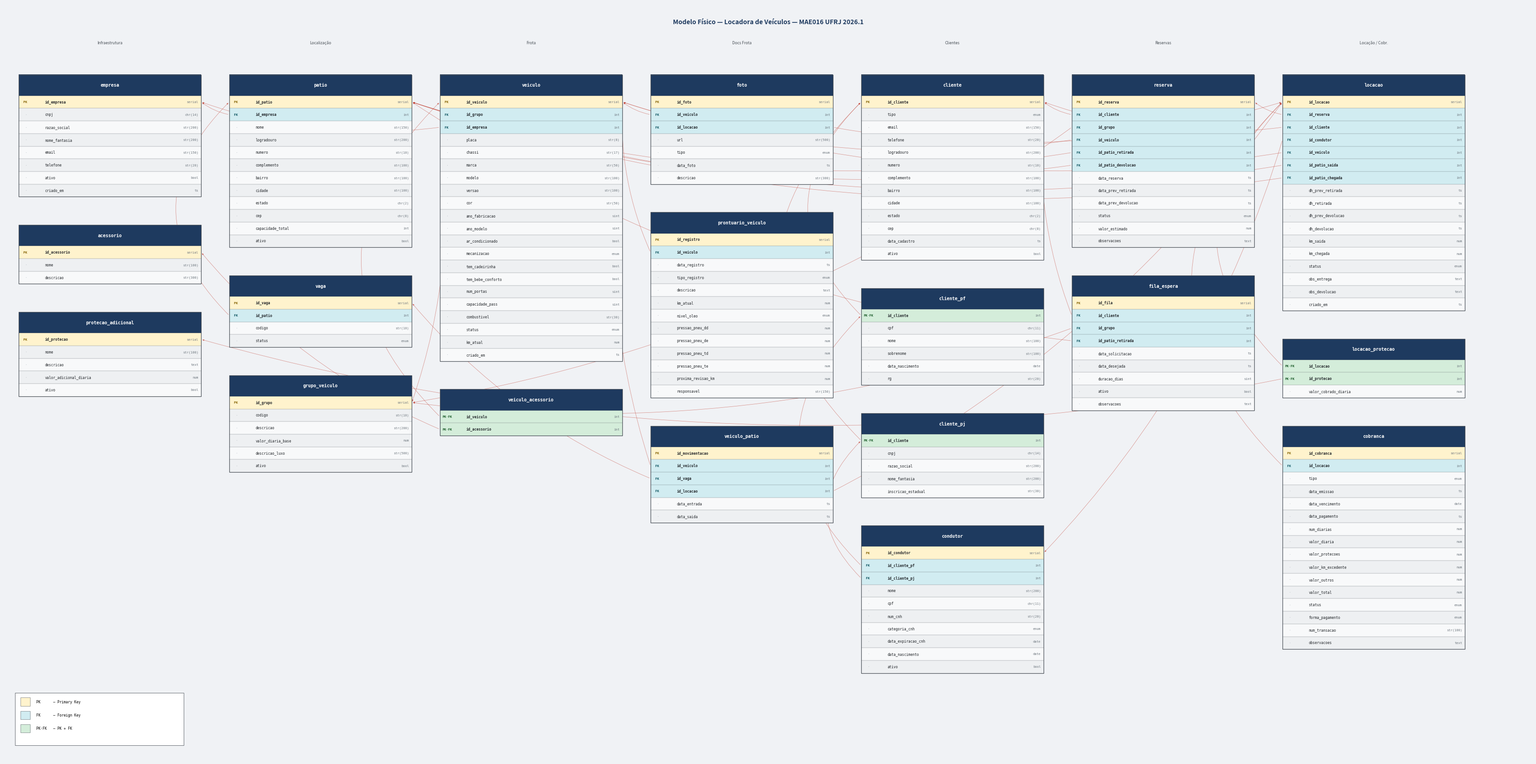

This chart was generated by the following Python code: (Note: this script raises an exception after producing the figure.)
#!/usr/bin/env python3
"""
gerar_er_fisico.py — Physical/relational schema ER diagram
Renders all 20 tables from sql/ddl.sql as a PNG schema diagram:
  • columns with PK / FK colour coding
  • FK arrows from source column to target PK column
Output: docs/modelo_fisico_er.png
"""

import os
import matplotlib
matplotlib.use('Agg')           # headless backend — no display required
import matplotlib.pyplot as plt
import matplotlib.patches as patches

# ── visual constants ─────────────────────────────────────────────────────────
ROW_H  = 0.36   # height of each column row in axis units
HDR_H  = 0.60   # height of the table header bar
TBL_W  = 5.20   # width of every table box

# Colour palette — all UI colours in one place for easy tweaking
C = {
    'hdr':       '#1e3a5f',  # table header background — dark navy
    'hdr_txt':   '#ffffff',  # table header text — white
    'pk':        '#fff3cd',  # PK-only row — amber tint
    'fk':        '#d1ecf1',  # FK-only row — cyan tint
    'pkfk':      '#d4edda',  # PK+FK row   — green tint
    'row_a':     '#f8f9fa',  # normal row (even index)  — near white
    'row_b':     '#eef0f2',  # normal row (odd index)   — light gray
    'border':    '#495057',  # box / row border
    'arrow':     '#c0392b',  # FK arrow line — dark red
    'pk_mark':   '#856404',  # 'PK' label text — dark amber
    'fk_mark':   '#0c5460',  # 'FK' label text — dark teal
    'pkfk_mark': '#155724',  # 'PK·FK' label text — dark green
    'dot_mark':  '#adb5bd',  # '·' placeholder — gray
    'text':      '#212529',  # normal column name text — near black
    'type_txt':  '#6c757d',  # data-type label — medium gray
    'bg':        '#f0f2f5',  # figure background — very light gray
    'section':   '#495057',  # section label text
}

# ── table definitions ────────────────────────────────────────────────────────
# Each tuple: (table_name, [(col_name, type_str, is_pk, fk_ref), ...])
# fk_ref  — target table name string, or None
TABLES = [
    ('empresa', [
        ('id_empresa',    'serial',    True,  None),
        ('cnpj',          'chr(14)',   False, None),
        ('razao_social',  'str(200)',  False, None),
        ('nome_fantasia', 'str(200)',  False, None),
        ('email',         'str(150)',  False, None),
        ('telefone',      'str(20)',   False, None),
        ('ativo',         'bool',      False, None),
        ('criado_em',     'ts',        False, None),
    ]),
    ('patio', [
        ('id_patio',         'serial',   True,  None),
        ('id_empresa',       'int',      False, 'empresa'),
        ('nome',             'str(150)', False, None),
        ('logradouro',       'str(200)', False, None),
        ('numero',           'str(10)',  False, None),
        ('complemento',      'str(100)', False, None),
        ('bairro',           'str(100)', False, None),
        ('cidade',           'str(100)', False, None),
        ('estado',           'chr(2)',   False, None),
        ('cep',              'chr(8)',   False, None),
        ('capacidade_total', 'int',      False, None),
        ('ativo',            'bool',     False, None),
    ]),
    ('vaga', [
        ('id_vaga',  'serial',  True,  None),
        ('id_patio', 'int',     False, 'patio'),
        ('codigo',   'str(10)', False, None),
        ('status',   'enum',    False, None),
    ]),
    ('grupo_veiculo', [
        ('id_grupo',           'serial',   True,  None),
        ('codigo',             'str(10)',  False, None),
        ('descricao',          'str(200)', False, None),
        ('valor_diaria_base',  'num',      False, None),
        ('descricao_luxo',     'str(500)', False, None),
        ('ativo',              'bool',     False, None),
    ]),
    ('veiculo', [
        ('id_veiculo',        'serial',   True,  None),
        ('id_grupo',          'int',      False, 'grupo_veiculo'),
        ('id_empresa',        'int',      False, 'empresa'),
        ('placa',             'str(8)',   False, None),
        ('chassi',            'str(17)',  False, None),
        ('marca',             'str(50)',  False, None),
        ('modelo',            'str(100)', False, None),
        ('versao',            'str(100)', False, None),
        ('cor',               'str(50)',  False, None),
        ('ano_fabricacao',    'sint',     False, None),
        ('ano_modelo',        'sint',     False, None),
        ('ar_condicionado',   'bool',     False, None),
        ('mecanizacao',       'enum',     False, None),
        ('tem_cadeirinha',    'bool',     False, None),
        ('tem_bebe_conforto', 'bool',     False, None),
        ('num_portas',        'sint',     False, None),
        ('capacidade_pass',   'sint',     False, None),
        ('combustivel',       'str(30)',  False, None),
        ('status',            'enum',     False, None),
        ('km_atual',          'num',      False, None),
        ('criado_em',         'ts',       False, None),
    ]),
    ('acessorio', [
        ('id_acessorio', 'serial',   True,  None),
        ('nome',         'str(100)', False, None),
        ('descricao',    'str(300)', False, None),
    ]),
    ('veiculo_acessorio', [
        ('id_veiculo',   'int', True, 'veiculo'),
        ('id_acessorio', 'int', True, 'acessorio'),
    ]),
    ('foto', [
        ('id_foto',    'serial',   True,  None),
        ('id_veiculo', 'int',      False, 'veiculo'),
        ('id_locacao', 'int',      False, 'locacao'),
        ('url',        'str(500)', False, None),
        ('tipo',       'enum',     False, None),
        ('data_foto',  'ts',       False, None),
        ('descricao',  'str(300)', False, None),
    ]),
    ('prontuario_veiculo', [
        ('id_registro',        'serial',   True,  None),
        ('id_veiculo',         'int',      False, 'veiculo'),
        ('data_registro',      'ts',       False, None),
        ('tipo_registro',      'enum',     False, None),
        ('descricao',          'text',     False, None),
        ('km_atual',           'num',      False, None),
        ('nivel_oleo',         'enum',     False, None),
        ('pressao_pneu_dd',    'num',      False, None),
        ('pressao_pneu_de',    'num',      False, None),
        ('pressao_pneu_td',    'num',      False, None),
        ('pressao_pneu_te',    'num',      False, None),
        ('proxima_revisao_km', 'num',      False, None),
        ('responsavel',        'str(150)', False, None),
    ]),
    ('cliente', [
        ('id_cliente',    'serial',   True,  None),
        ('tipo',          'enum',     False, None),
        ('email',         'str(150)', False, None),
        ('telefone',      'str(20)',  False, None),
        ('logradouro',    'str(200)', False, None),
        ('numero',        'str(10)',  False, None),
        ('complemento',   'str(100)', False, None),
        ('bairro',        'str(100)', False, None),
        ('cidade',        'str(100)', False, None),
        ('estado',        'chr(2)',   False, None),
        ('cep',           'chr(8)',   False, None),
        ('data_cadastro', 'ts',       False, None),
        ('ativo',         'bool',     False, None),
    ]),
    ('cliente_pf', [
        ('id_cliente',      'int',      True, 'cliente'),
        ('cpf',             'chr(11)',  False, None),
        ('nome',            'str(100)', False, None),
        ('sobrenome',       'str(100)', False, None),
        ('data_nascimento', 'date',     False, None),
        ('rg',              'str(20)',  False, None),
    ]),
    ('cliente_pj', [
        ('id_cliente',         'int',      True, 'cliente'),
        ('cnpj',               'chr(14)',  False, None),
        ('razao_social',       'str(200)', False, None),
        ('nome_fantasia',      'str(200)', False, None),
        ('inscricao_estadual', 'str(30)',  False, None),
    ]),
    ('condutor', [
        ('id_condutor',        'serial',   True,  None),
        ('id_cliente_pf',      'int',      False, 'cliente_pf'),
        ('id_cliente_pj',      'int',      False, 'cliente_pj'),
        ('nome',               'str(200)', False, None),
        ('cpf',                'chr(11)',  False, None),
        ('num_cnh',            'str(20)',  False, None),
        ('categoria_cnh',      'enum',     False, None),
        ('data_expiracao_cnh', 'date',     False, None),
        ('data_nascimento',    'date',     False, None),
        ('ativo',              'bool',     False, None),
    ]),
    ('reserva', [
        ('id_reserva',              'serial', True,  None),
        ('id_cliente',              'int',    False, 'cliente'),
        ('id_grupo',                'int',    False, 'grupo_veiculo'),
        ('id_veiculo',              'int',    False, 'veiculo'),
        ('id_patio_retirada',       'int',    False, 'patio'),
        ('id_patio_devolucao',      'int',    False, 'patio'),
        ('data_reserva',            'ts',     False, None),
        ('data_prev_retirada',      'ts',     False, None),
        ('data_prev_devolucao',     'ts',     False, None),
        ('status',                  'enum',   False, None),
        ('valor_estimado',          'num',    False, None),
        ('observacoes',             'text',   False, None),
    ]),
    ('fila_espera', [
        ('id_fila',           'serial', True,  None),
        ('id_cliente',        'int',    False, 'cliente'),
        ('id_grupo',          'int',    False, 'grupo_veiculo'),
        ('id_patio_retirada', 'int',    False, 'patio'),
        ('data_solicitacao',  'ts',     False, None),
        ('data_desejada',     'ts',     False, None),
        ('duracao_dias',      'sint',   False, None),
        ('ativo',             'bool',   False, None),
        ('observacoes',       'text',   False, None),
    ]),
    ('locacao', [
        ('id_locacao',               'serial', True,  None),
        ('id_reserva',               'int',    False, 'reserva'),
        ('id_cliente',               'int',    False, 'cliente'),
        ('id_condutor',              'int',    False, 'condutor'),
        ('id_veiculo',               'int',    False, 'veiculo'),
        ('id_patio_saida',           'int',    False, 'patio'),
        ('id_patio_chegada',         'int',    False, 'patio'),
        ('dh_prev_retirada',         'ts',     False, None),
        ('dh_retirada',              'ts',     False, None),
        ('dh_prev_devolucao',        'ts',     False, None),
        ('dh_devolucao',             'ts',     False, None),
        ('km_saida',                 'num',    False, None),
        ('km_chegada',               'num',    False, None),
        ('status',                   'enum',   False, None),
        ('obs_entrega',              'text',   False, None),
        ('obs_devolucao',            'text',   False, None),
        ('criado_em',                'ts',     False, None),
    ]),
    ('protecao_adicional', [
        ('id_protecao',            'serial',   True,  None),
        ('nome',                   'str(100)', False, None),
        ('descricao',              'text',     False, None),
        ('valor_adicional_diaria', 'num',      False, None),
        ('ativo',                  'bool',     False, None),
    ]),
    ('locacao_protecao', [
        ('id_locacao',           'int', True, 'locacao'),
        ('id_protecao',          'int', True, 'protecao_adicional'),
        ('valor_cobrado_diaria', 'num', False, None),
    ]),
    ('cobranca', [
        ('id_cobranca',        'serial', True,  None),
        ('id_locacao',         'int',    False, 'locacao'),
        ('tipo',               'enum',   False, None),
        ('data_emissao',       'ts',     False, None),
        ('data_vencimento',    'date',   False, None),
        ('data_pagamento',     'ts',     False, None),
        ('num_diarias',        'num',    False, None),
        ('valor_diaria',       'num',    False, None),
        ('valor_protecoes',    'num',    False, None),
        ('valor_km_excedente', 'num',    False, None),
        ('valor_outros',       'num',    False, None),
        ('valor_total',        'num',    False, None),
        ('status',             'enum',   False, None),
        ('forma_pagamento',    'enum',   False, None),
        ('num_transacao',      'str(100)', False, None),
        ('observacoes',        'text',   False, None),
    ]),
    ('veiculo_patio', [
        ('id_movimentacao', 'serial', True,  None),
        ('id_veiculo',      'int',    False, 'veiculo'),
        ('id_vaga',         'int',    False, 'vaga'),
        ('id_locacao',      'int',    False, 'locacao'),
        ('data_entrada',    'ts',     False, None),
        ('data_saida',      'ts',     False, None),
    ]),
]

# Fast lookup dict: table_name → list of column tuples
TABLES_DICT = dict(TABLES)

# ── layout ───────────────────────────────────────────────────────────────────
# 7 columns; tables listed top-to-bottom within each column.
COLUMN_ORDER = [
    ['empresa', 'acessorio', 'protecao_adicional'],       # col 0 — shared master data
    ['patio', 'vaga', 'grupo_veiculo'],                    # col 1 — locations + categories
    ['veiculo', 'veiculo_acessorio'],                      # col 2 — vehicle core
    ['foto', 'prontuario_veiculo', 'veiculo_patio'],       # col 3 — vehicle documents
    ['cliente', 'cliente_pf', 'cliente_pj', 'condutor'],  # col 4 — people
    ['reserva', 'fila_espera'],                            # col 5 — reservations
    ['locacao', 'locacao_protecao', 'cobranca'],           # col 6 — active contracts
]

# Horizontal centre of each column (7 cols, step = 6 units)
COL_X   = [3.0, 9.0, 15.0, 21.0, 27.0, 33.0, 39.0]
START_Y = 19.5   # top edge of the first table in every column
GAP_Y   = 0.80   # vertical gap between stacked tables


def _compute_layout() -> dict:
    """Return {table_name: (center_x, top_y)} for every table."""
    layout = {}
    for col_idx, col_tables in enumerate(COLUMN_ORDER):
        cx    = COL_X[col_idx]
        cur_y = START_Y
        for tname in col_tables:
            layout[tname] = (cx, cur_y)
            # Advance cursor downward past this table plus the gap
            n_rows = len(TABLES_DICT[tname])
            cur_y -= HDR_H + n_rows * ROW_H + GAP_Y
    return layout


LAYOUT = _compute_layout()


# ── geometry helpers ─────────────────────────────────────────────────────────

def _row_center_y(table: str, col_name: str) -> float:
    """Y-coordinate of the vertical centre of the row for col_name in table."""
    _, top_y = LAYOUT[table]
    for i, (cn, *_rest) in enumerate(TABLES_DICT[table]):
        if cn == col_name:
            row_bottom = top_y - HDR_H - (i + 1) * ROW_H
            return row_bottom + ROW_H / 2   # centre of this row
    return top_y - HDR_H / 2               # fallback: header centre


def _pk_row_y(table: str) -> float:
    """Y-coordinate of the first PK column row in table."""
    for cn, _t, is_pk, _fk in TABLES_DICT[table]:
        if is_pk:
            return _row_center_y(table, cn)
    return LAYOUT[table][1] - HDR_H / 2    # fallback


def _left(name: str)  -> float: return LAYOUT[name][0] - TBL_W / 2
def _right(name: str) -> float: return LAYOUT[name][0] + TBL_W / 2


# ── drawing: table box ───────────────────────────────────────────────────────

def draw_table(ax, name: str) -> None:
    """Render one table as a labelled box with coloured column rows."""
    cols      = TABLES_DICT[name]
    cx, top_y = LAYOUT[name]
    left      = cx - TBL_W / 2

    # Header bar
    ax.add_patch(patches.Rectangle(
        (left, top_y - HDR_H), TBL_W, HDR_H,
        facecolor=C['hdr'], edgecolor='none', zorder=2
    ))
    ax.text(cx, top_y - HDR_H / 2, name,
            ha='center', va='center',
            color=C['hdr_txt'], fontsize=7, fontweight='bold',
            fontfamily='monospace', zorder=3)

    # Column rows
    for i, (col_name, col_type, is_pk, fk_ref) in enumerate(cols):
        row_bottom = top_y - HDR_H - (i + 1) * ROW_H

        # Choose row background by key type
        if is_pk and fk_ref:
            bg = C['pkfk']
        elif is_pk:
            bg = C['pk']
        elif fk_ref:
            bg = C['fk']
        else:
            bg = C['row_a'] if i % 2 == 0 else C['row_b']

        ax.add_patch(patches.Rectangle(
            (left, row_bottom), TBL_W, ROW_H,
            facecolor=bg, edgecolor='none', zorder=2
        ))
        # Thin horizontal separator between rows
        ax.plot([left, left + TBL_W], [row_bottom + ROW_H] * 2,
                color=C['border'], lw=0.25, zorder=3)

        row_cy = row_bottom + ROW_H / 2

        # Key-type marker (left margin)
        if is_pk and fk_ref:
            marker, mc = 'PK·FK', C['pkfk_mark']
        elif is_pk:
            marker, mc = ' PK ', C['pk_mark']
        elif fk_ref:
            marker, mc = ' FK ', C['fk_mark']
        else:
            marker, mc = '  · ', C['dot_mark']

        ax.text(left + 0.08, row_cy, marker,
                ha='left', va='center', fontsize=5, fontweight='bold',
                color=mc, fontfamily='monospace', zorder=4)

        # Column name (bold for key columns)
        ax.text(left + 0.75, row_cy, col_name,
                ha='left', va='center', fontsize=5.5,
                color=C['text'],
                fontweight='bold' if (is_pk or fk_ref) else 'normal',
                fontfamily='monospace', zorder=4)

        # Data type (right-aligned, muted)
        ax.text(left + TBL_W - 0.08, row_cy, col_type,
                ha='right', va='center', fontsize=5,
                color=C['type_txt'], fontfamily='monospace', zorder=4)

    # Outer border drawn last so it sits on top of all row fills
    total_h = HDR_H + len(cols) * ROW_H
    ax.add_patch(patches.FancyBboxPatch(
        (left, top_y - total_h), TBL_W, total_h,
        boxstyle='square,pad=0',
        facecolor='none', edgecolor=C['border'], lw=0.9, zorder=5
    ))


# ── drawing: FK arrows ───────────────────────────────────────────────────────

def draw_fk_arrows(ax) -> None:
    """Draw one annotate arrow per FK column, from source row to target PK row."""
    for tname, cols in TABLES:
        src_cx = LAYOUT[tname][0]
        for col_name, _t, _pk, fk_ref in cols:
            if not fk_ref or fk_ref not in LAYOUT:
                continue    # not a FK, or references a table not in our diagram

            tgt_cx = LAYOUT[fk_ref][0]
            src_y  = _row_center_y(tname, col_name)
            tgt_y  = _pk_row_y(fk_ref)

            same_col = abs(tgt_cx - src_cx) < 0.5

            if same_col:
                # Loop arrow on the left side for within-column FK references
                sx, tx, rad = _left(tname), _left(fk_ref), -0.5
            elif tgt_cx > src_cx:
                # Target is to the right — exit from right, enter from left
                sx, tx, rad = _right(tname), _left(fk_ref), 0.12
            else:
                # Target is to the left — exit from left, enter from right
                sx, tx, rad = _left(tname), _right(fk_ref), -0.12

            ax.annotate(
                '',
                xy=(tx, tgt_y),         # arrowhead lands on target PK row
                xytext=(sx, src_y),     # tail starts at source FK row
                zorder=1,
                arrowprops=dict(
                    arrowstyle='-|>',
                    color=C['arrow'],
                    lw=0.55,
                    alpha=0.55,
                    mutation_scale=5,
                    connectionstyle=f'arc3,rad={rad}',
                )
            )


# ── section labels ────────────────────────────────────────────────────────────

SECTIONS = [
    (COL_X[0], 'Infraestrutura'),
    (COL_X[1], 'Localização'),
    (COL_X[2], 'Frota'),
    (COL_X[3], 'Docs Frota'),
    (COL_X[4], 'Clientes'),
    (COL_X[5], 'Reservas'),
    (COL_X[6], 'Locação / Cobr.'),
]


# ── legend ────────────────────────────────────────────────────────────────────

def draw_legend(ax) -> None:
    """Render a small colour-key legend in the bottom-left corner."""
    items = [
        (C['pk'],   ' PK      — Primary Key'),
        (C['fk'],   ' FK      — Foreign Key'),
        (C['pkfk'], ' PK·FK   — PK + FK'),
    ]
    lx, ly   = 0.3, 0.4
    lw       = 4.8
    row_h    = 0.38
    pad      = 0.25
    box_h    = pad + len(items) * row_h + 0.1

    ax.add_patch(patches.Rectangle(
        (lx, ly), lw, box_h,
        facecolor='white', edgecolor=C['border'], lw=0.6, zorder=8
    ))
    for j, (bg, label) in enumerate(items):
        ey = ly + box_h - pad - j * row_h
        ax.add_patch(patches.Rectangle(
            (lx + 0.15, ey - 0.12), 0.28, 0.24,
            facecolor=bg, edgecolor=C['border'], lw=0.4, zorder=9
        ))
        ax.text(lx + 0.55, ey, label,
                ha='left', va='center', fontsize=5.5,
                fontfamily='monospace', zorder=9)


# ── main ──────────────────────────────────────────────────────────────────────

def main() -> None:
    FIG_W, FIG_H = 43.5, 21.5

    fig, ax = plt.subplots(figsize=(FIG_W, FIG_H))
    fig.patch.set_facecolor(C['bg'])
    ax.set_facecolor(C['bg'])
    ax.set_xlim(0, FIG_W)
    ax.set_ylim(0, FIG_H)
    ax.set_aspect('equal')
    ax.axis('off')

    # Title
    ax.text(FIG_W / 2, FIG_H - 0.50,
            'Modelo Físico — Locadora de Veículos — MAE016 UFRJ 2026.1',
            ha='center', va='center', fontsize=10, fontweight='bold',
            color=C['hdr'])

    # Section labels (one per column)
    for sx, slabel in SECTIONS:
        ax.text(sx, START_Y + 0.90, slabel,
                ha='center', va='center', fontsize=6.2,
                color=C['section'], fontstyle='italic')

    # FK arrows drawn first so table boxes render on top
    draw_fk_arrows(ax)

    # Table boxes
    for name, _ in TABLES:
        draw_table(ax, name)

    # Legend
    draw_legend(ax)

    out = os.path.join(os.path.dirname(os.path.abspath(__file__)), 'modelo_fisico_er.png')
    fig.savefig(out, dpi=100, bbox_inches='tight',
                facecolor=C['bg'], edgecolor='none')
    plt.close(fig)
    print(f'Saved: {out}')


if __name__ == '__main__':
    main()
